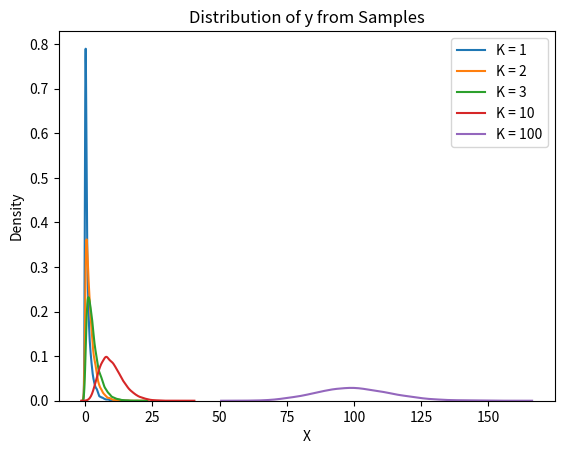

The script that saved this image:

import numpy as np
import matplotlib.pyplot as plt
import seaborn as sns

np.random.seed(42)  # set for reprod

def stdnormal2(num_samples=10_000):
   return (np.random.normal(0, 1, num_samples) ** 2)

def chi2(K):
   samples = stdnormal2()
   for i in range(K-1):
      samples += stdnormal2()
   return samples
   
K = [1, 2, 3, 10, 100]
for k in K:
   # sns.histplot(chi2(k), kde=True, label=f'K = {k}')
   sns.kdeplot(chi2(k), label=f'K = {k}')

plt.title('Distribution of y from Samples')
plt.xlabel('X')
plt.ylabel('Density')
plt.legend()

plt.show()